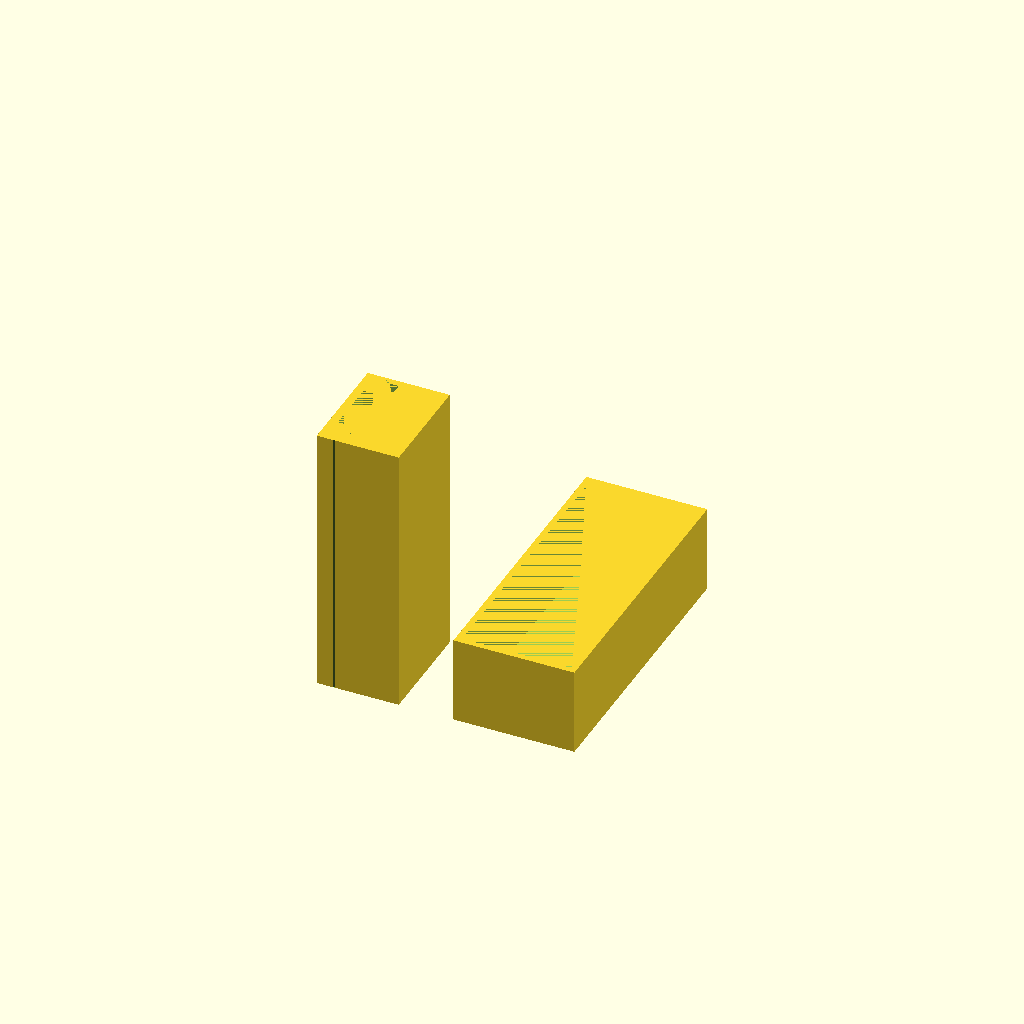
Cell 1 — every parameter at its default value.
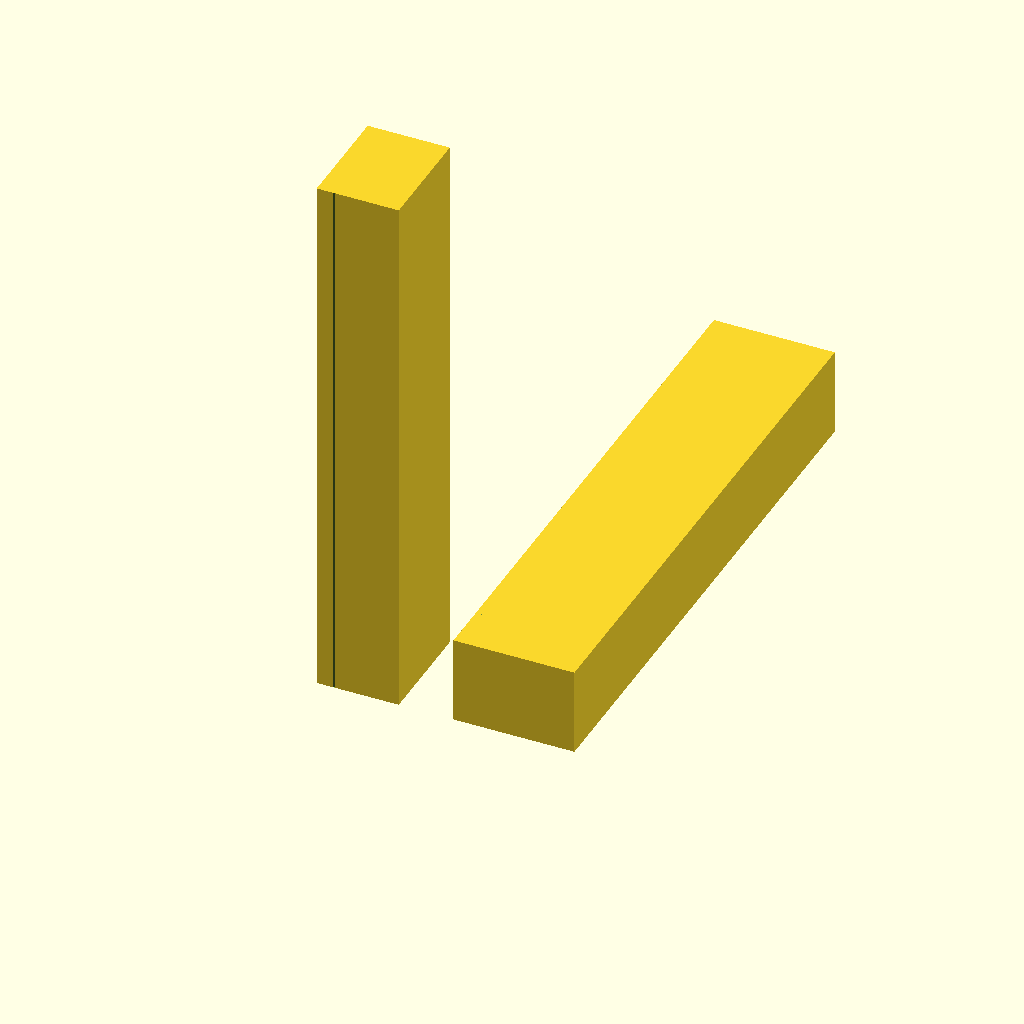
Cell 2 — length set to 200, the other parameters unchanged.
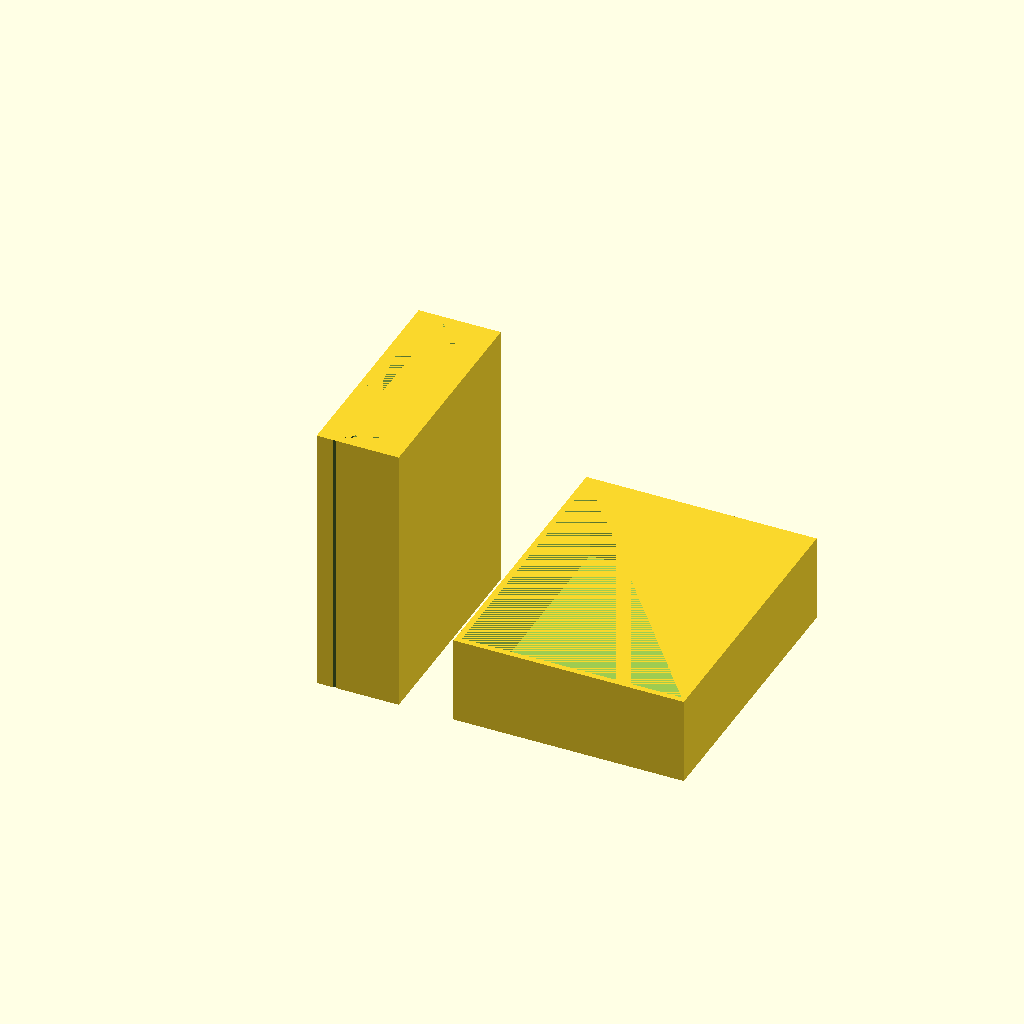
Cell 3 — width set to 80, the other parameters unchanged.
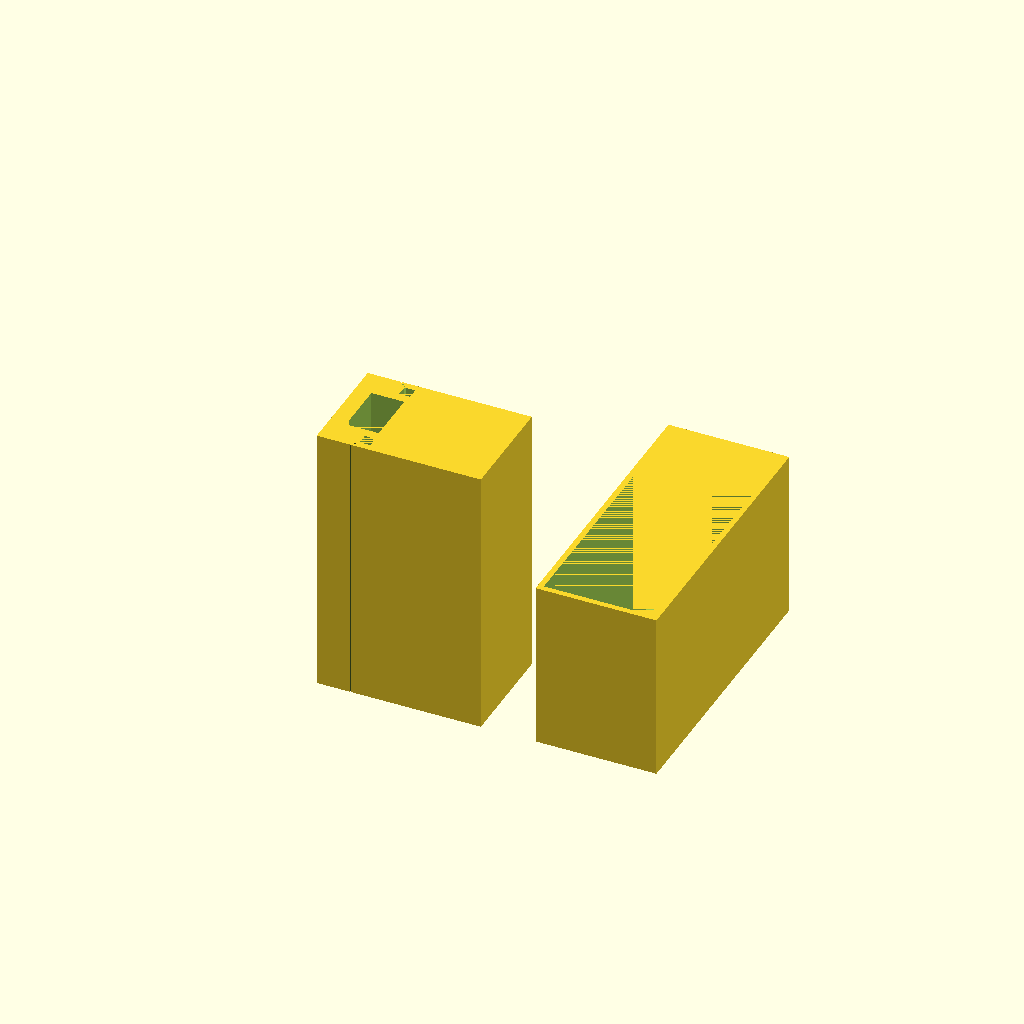
Cell 4: thickness = 60 (everything else at default).
All cells are drawn from one camera (rotation 55°, 0°, 25°, orthographic, colour scheme Cornfield), so only the parameter changes between them.
OpenSCAD source file my/board_wiper.scad:
length = 100;
width = 40;
thickness = 30;


//Wiper.
module cutout() {
	rotate([0, 0, -45]) {
		cube([width * 0.01, width * 0.1, length]);
	}
	translate([width * 0.09 / sqrt(2), width * 0.09 / sqrt(2), 0]) {
		cube([width * 0.1, width * 0.1, length]);
	}
}
difference() {
	cube([thickness, width, length]);
	translate([thickness * 0.2, 0, 0]) {
		cutout();
	}
	translate([thickness * 0.2, width, 0]) {
		mirror([0, 1, 0]) {
			cutout();
		}
	}
	translate([thickness * 0.1, width * 0.25, 0]) {
		cube([thickness * 0.2, width * 0.5, length]);
	}
}

//Cover.
cover_thickness = 2;
play = 0.1;
translate([thickness + 20, 0, 0]) {
	difference() {
		cube([width + cover_thickness * 2 + play * 2, length + cover_thickness * 2 + play * 2, thickness + cover_thickness]);
		translate([cover_thickness + play, cover_thickness + play, cover_thickness]) {
			cube([width + play, length + play, thickness]);
		}
	}
}
Customizer parameters (derived from the source; name, type, default, range or options):
length: number, default 100
width: number, default 40
thickness: number, default 30
